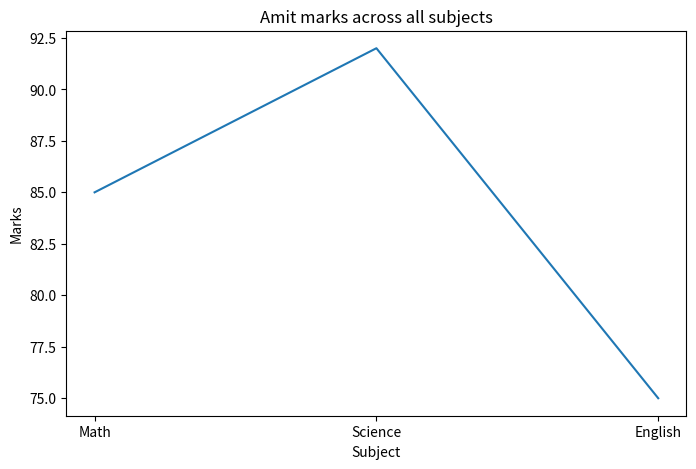

Write the Python code that produced this figure.
'''
Q.8 Plot a line chart of marks for 'Amit' across all subjects.

'''

import pandas as pd
import numpy as np
import matplotlib.pyplot as plt
import seaborn as sns

data = {
        'Name' : ["Amit", "Sagar", "Pooja"],
        'Math' : [85,90,78],
        'Science' : [92,88,80],
        'English' : [75,85,82]
        }

df = pd.DataFrame(data)

# df["Total"] = df["Math"] + df["Science"] + df["English"]



df_Amit = df[df["Name"]=="Amit"]

print(df_Amit)

# unpivot 

df_Amit_reshape = df_Amit.melt(id_vars=["Name"],var_name = "Subject",value_name="Marks")

plt.figure(figsize=(8,5))

sns.lineplot(data=df_Amit_reshape,x="Subject",y="Marks")

plt.xlabel("Subject")
plt.ylabel("Marks")
plt.title("Amit marks across all subjects")

plt.show()